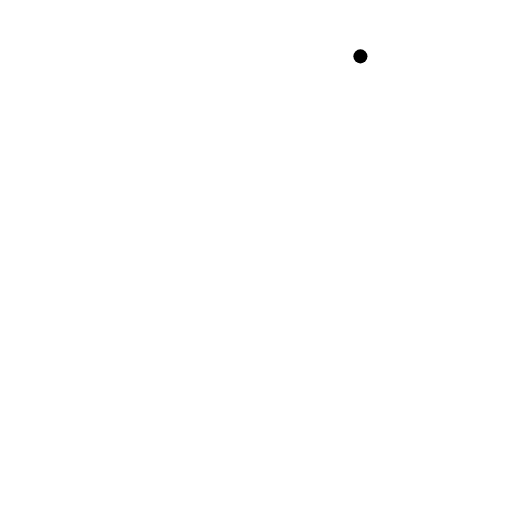
t = 0.00 s
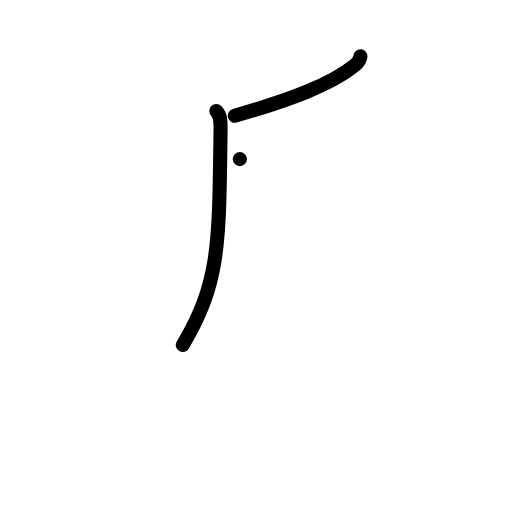
t = 2.00 s
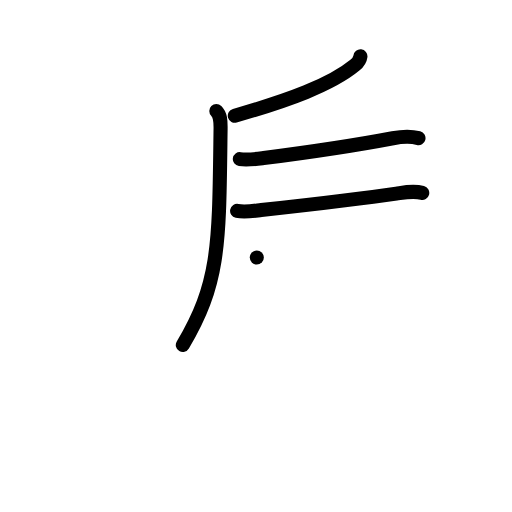
t = 4.00 s
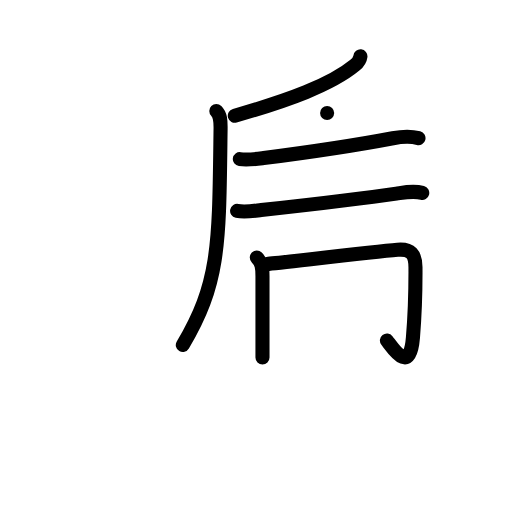
t = 6.00 s
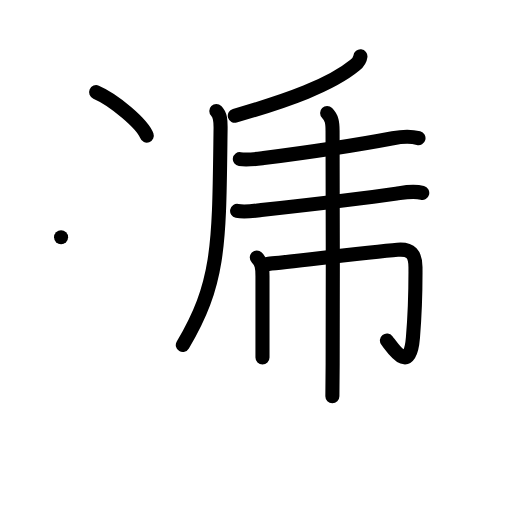
t = 8.00 s
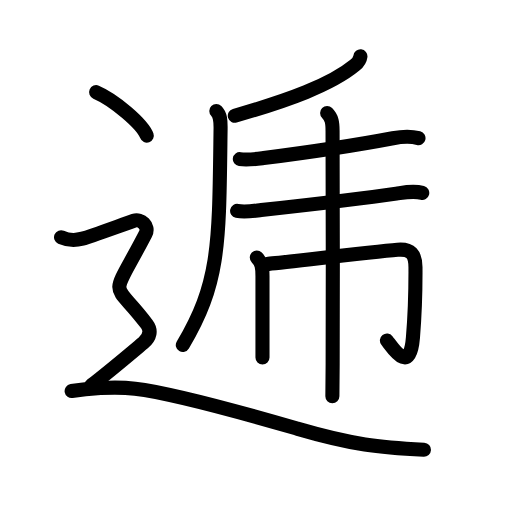
t = 10.00 s

The animated SVG that drew these frames (rendered in a browser with its animation timeline set to each time). Animation: 36 SMIL elements (animate=36); one cycle of 10.00 s.

<?xml version="1.0" encoding="UTF-8"?>
<!--
AniKanjiVG is licensed by CC-BY-SA Paul C. Sommerhoff (https://bitbucket.org/sommerhoff/anikanjivg).
AniKanjiVG uses KanjiVG which is licensed by CC-BY-SA Ulrich Apel (http://kanjivg.tagaini.net).
See also http://creativecommons.org/licenses/by-sa/3.0/
-->
<svg xmlns:kvg='http://kanjivg.tagaini.net' xmlns='http://www.w3.org/2000/svg' width='109' height='109' viewBox='0 0 109 109' style='fill:none;stroke:#000000;stroke-width:3;stroke-linecap:round;stroke-linejoin:round;' id="kvg:kanji_09013"><g id="kvg:09013" kvg:element="逓"><g id="kvg:09013-g1" kvg:element="乕" kvg:phon="乕"><g id="kvg:09013-g2" kvg:element="厂" kvg:variant="true"><path id="kvg:09013-s1" kvg:type="㇒" d="M76.73,12c-0.11,0.93-0.77,1.54-1.18,1.88c-5.08,4.2-14.18,7.5-25.56,10.76"><animate attributeName="d" begin="0.0s" dur="0.5s" from="M76.73,12C76.73,12,76.73,12,76.73,12" to="M76.73,12c-0.11,0.93-0.77,1.54-1.18,1.88" />
<animate attributeName="d" begin="0.5s" dur="0.5s" from="M76.73,12c-0.11,0.93-0.77,1.54-1.18,1.88c0,0,0,0,0,0,0" to="M76.73,12c-0.11,0.93-0.77,1.54-1.18,1.88c-5.08,4.2-14.18,7.5-25.56,10.76" />
</path>
<g id="kvg:09013-g3" kvg:element="丿"><path id="kvg:09013-s2" kvg:type="㇒" d="M46.05,23.62c0.85,0.85,0.93,2,0.91,3.7c-0.33,24.55-0.04,32.6-8.04,46.13"><animate attributeName="d" begin="1.0s" dur="0.5s" from="M46.05,23.62C46.05,23.62,46.05,23.62,46.05,23.62" to="M46.05,23.62c0.85,0.85,0.93,2,0.91,3.7" />
<animate attributeName="d" begin="1.5s" dur="0.5s" from="M46.05,23.62c0.85,0.85,0.93,2,0.91,3.7c0,0,0,0,0,0,0" to="M46.05,23.62c0.85,0.85,0.93,2,0.91,3.7c-0.33,24.55-0.04,32.6-8.04,46.13" />
<animate attributeName="d" begin="0s" dur="1.0s" from="M-100,-100" to="M-100,-100" />
</path>
</g>
</g>
<g id="kvg:09013-g4" kvg:element="二"><g id="kvg:09013-g5" kvg:position="top"><path id="kvg:09013-s3" kvg:type="㇐" d="M51.06,33.88c1.69,0.24,3.49-0.02,5.08-0.22c7.98-1.03,17.98-2.41,27.49-4.22c1.85-0.35,3.61-0.51,5.46-0.03"><animate attributeName="d" begin="2.0s" dur="0.3333333333333333s" from="M51.06,33.88C51.06,33.88,51.06,33.88,51.06,33.88" to="M51.06,33.88c1.69,0.24,3.49-0.02,5.08-0.22" />
<animate attributeName="d" begin="2.3333333333333335s" dur="0.3333333333333333s" from="M51.06,33.88c1.69,0.24,3.49-0.02,5.08-0.22c0,0,0,0,0,0,0" to="M51.06,33.88c1.69,0.24,3.49-0.02,5.08-0.22c7.98-1.03,17.98-2.41,27.49-4.22" />
<animate attributeName="d" begin="2.6666666666666665s" dur="0.3333333333333333s" from="M51.06,33.88c1.69,0.24,3.49-0.02,5.08-0.22c7.98-1.03,17.98-2.41,27.49-4.22c0,0,0,0,0,0,0" to="M51.06,33.88c1.69,0.24,3.49-0.02,5.08-0.22c7.98-1.03,17.98-2.41,27.49-4.22c1.85-0.35,3.61-0.51,5.46-0.03" />
<animate attributeName="d" begin="0s" dur="2.0s" from="M-100,-100" to="M-100,-100" />
</path>
</g>
<g id="kvg:09013-g6" kvg:position="bottom"><path id="kvg:09013-s4" kvg:type="㇐" d="M50.48,44.9c1.65,0.35,3.69-0.02,5.14-0.18c6.53-0.72,20.78-2.31,28.75-3.5c1.94-0.29,3.59-0.66,5.52-0.16"><animate attributeName="d" begin="3.0s" dur="0.3333333333333333s" from="M50.48,44.9C50.48,44.9,50.48,44.9,50.48,44.9" to="M50.48,44.9c1.65,0.35,3.69-0.02,5.14-0.18" />
<animate attributeName="d" begin="3.3333333333333335s" dur="0.3333333333333333s" from="M50.48,44.9c1.65,0.35,3.69-0.02,5.14-0.18c0,0,0,0,0,0,0" to="M50.48,44.9c1.65,0.35,3.69-0.02,5.14-0.18c6.53-0.72,20.78-2.31,28.75-3.5" />
<animate attributeName="d" begin="3.6666666666666665s" dur="0.3333333333333333s" from="M50.48,44.9c1.65,0.35,3.69-0.02,5.14-0.18c6.53-0.72,20.78-2.31,28.75-3.5c0,0,0,0,0,0,0" to="M50.48,44.9c1.65,0.35,3.69-0.02,5.14-0.18c6.53-0.72,20.78-2.31,28.75-3.5c1.94-0.29,3.59-0.66,5.52-0.16" />
<animate attributeName="d" begin="0s" dur="3.0s" from="M-100,-100" to="M-100,-100" />
</path>
</g>
</g>
<g id="kvg:09013-g7" kvg:element="巾"><path id="kvg:09013-s5" kvg:type="㇑" d="M54.67,54.82c1.07,1.07,1.21,2.18,1.21,3.96c0,2.64,0,8.08,0,12.35c0,2.34,0,4.25,0,4.99"><animate attributeName="d" begin="4.0s" dur="0.3333333333333333s" from="M54.67,54.82C54.67,54.82,54.67,54.82,54.67,54.82" to="M54.67,54.82c1.07,1.07,1.21,2.18,1.21,3.96" />
<animate attributeName="d" begin="4.333333333333333s" dur="0.3333333333333333s" from="M54.67,54.82c1.07,1.07,1.21,2.18,1.21,3.96c0,0,0,0,0,0,0" to="M54.67,54.82c1.07,1.07,1.21,2.18,1.21,3.96c0,2.64,0,8.08,0,12.35" />
<animate attributeName="d" begin="4.666666666666667s" dur="0.3333333333333333s" from="M54.67,54.82c1.07,1.07,1.21,2.18,1.21,3.96c0,2.64,0,8.08,0,12.35c0,0,0,0,0,0,0" to="M54.67,54.82c1.07,1.07,1.21,2.18,1.21,3.96c0,2.64,0,8.08,0,12.35c0,2.34,0,4.25,0,4.99" />
<animate attributeName="d" begin="0s" dur="4.0s" from="M-100,-100" to="M-100,-100" />
</path>
<path id="kvg:09013-s6" kvg:type="㇆a" d="M56.86,56.19c2.47-0.21,22.17-2.54,27.77-3.02c2.85-0.24,3.8,0.95,3.82,3.7c0.04,6.53-0.04,8.99-0.54,15.01c-0.66,7.99-4.16,2.37-5.54,0.61"><animate attributeName="d" begin="5.0s" dur="0.25s" from="M56.86,56.19C56.86,56.19,56.86,56.19,56.86,56.19" to="M56.86,56.19c2.47-0.21,22.17-2.54,27.77-3.02" />
<animate attributeName="d" begin="5.25s" dur="0.25s" from="M56.86,56.19c2.47-0.21,22.17-2.54,27.77-3.02c0,0,0,0,0,0,0" to="M56.86,56.19c2.47-0.21,22.17-2.54,27.77-3.02c2.85-0.24,3.8,0.95,3.82,3.7" />
<animate attributeName="d" begin="5.5s" dur="0.25s" from="M56.86,56.19c2.47-0.21,22.17-2.54,27.77-3.02c2.85-0.24,3.8,0.95,3.82,3.7c0,0,0,0,0,0,0" to="M56.86,56.19c2.47-0.21,22.17-2.54,27.77-3.02c2.85-0.24,3.8,0.95,3.82,3.7c0.04,6.53-0.04,8.99-0.54,15.01" />
<animate attributeName="d" begin="5.75s" dur="0.25s" from="M56.86,56.19c2.47-0.21,22.17-2.54,27.77-3.02c2.85-0.24,3.8,0.95,3.82,3.7c0.04,6.53-0.04,8.99-0.54,15.01c0,0,0,0,0,0,0" to="M56.86,56.19c2.47-0.21,22.17-2.54,27.77-3.02c2.85-0.24,3.8,0.95,3.82,3.7c0.04,6.53-0.04,8.99-0.54,15.01c-0.66,7.99-4.16,2.37-5.54,0.61" />
<animate attributeName="d" begin="0s" dur="5.0s" from="M-100,-100" to="M-100,-100" />
</path>
<path id="kvg:09013-s7" kvg:type="㇑" d="M69.64,24.07c1.02,1.02,1.16,2.05,1.16,3.84c0,0.58,0.11,34.08,0.02,49.46c-0.02,3.6-0.04,6.17-0.06,7"><animate attributeName="d" begin="6.0s" dur="0.3333333333333333s" from="M69.64,24.07C69.64,24.07,69.64,24.07,69.64,24.07" to="M69.64,24.07c1.02,1.02,1.16,2.05,1.16,3.84" />
<animate attributeName="d" begin="6.333333333333333s" dur="0.3333333333333333s" from="M69.64,24.07c1.02,1.02,1.16,2.05,1.16,3.84c0,0,0,0,0,0,0" to="M69.64,24.07c1.02,1.02,1.16,2.05,1.16,3.84c0,0.58,0.11,34.08,0.02,49.46" />
<animate attributeName="d" begin="6.666666666666667s" dur="0.3333333333333333s" from="M69.64,24.07c1.02,1.02,1.16,2.05,1.16,3.84c0,0.58,0.11,34.08,0.02,49.46c0,0,0,0,0,0,0" to="M69.64,24.07c1.02,1.02,1.16,2.05,1.16,3.84c0,0.58,0.11,34.08,0.02,49.46c-0.02,3.6-0.04,6.17-0.06,7" />
<animate attributeName="d" begin="0s" dur="6.0s" from="M-100,-100" to="M-100,-100" />
</path>
</g>
</g>
<g id="kvg:09013-g8" kvg:element="⻌" kvg:original="辶" kvg:position="nyo" kvg:radical="tradit"><path id="kvg:09013-s8" kvg:type="㇔" d="M20.46,19.62c3.81,1.63,9.84,6.72,10.79,9.26"><animate attributeName="d" begin="7.0s" dur="1.0s" from="M20.46,19.62C20.46,19.62,20.46,19.62,20.46,19.62" to="M20.46,19.62c3.81,1.63,9.84,6.72,10.79,9.26" />
<animate attributeName="d" begin="0s" dur="7.0s" from="M-100,-100" to="M-100,-100" />
</path>
<path id="kvg:09013-s9" kvg:type="㇋" d="M13,50.5c2.25,1,3.75,0.5,4.75,0.25S27,47.5,28.5,47s3.33,1.15,2.5,2.75c-7.75,15-7.25,9.25,0.25,19.25c1.01,1.34,0.75,2.75-0.75,4s-7.25,6.12-11,9"><animate attributeName="d" begin="8.0s" dur="0.3333333333333333s" from="M13,50.5C13,50.5,13,50.5,13,50.5" to="M13,50.5c2.25,1,3.75,0.5,4.75,0.25S27,47.5,28.5,47s3.33,1.15,2.5,2.75" />
<animate attributeName="d" begin="8.333333333333334s" dur="0.3333333333333333s" from="M13,50.5c2.25,1,3.75,0.5,4.75,0.25S27,47.5,28.5,47s3.33,1.15,2.5,2.75c0,0,0,0,0,0,0" to="M13,50.5c2.25,1,3.75,0.5,4.75,0.25S27,47.5,28.5,47s3.33,1.15,2.5,2.75c-7.75,15-7.25,9.25,0.25,19.25" />
<animate attributeName="d" begin="8.666666666666666s" dur="0.3333333333333333s" from="M13,50.5c2.25,1,3.75,0.5,4.75,0.25S27,47.5,28.5,47s3.33,1.15,2.5,2.75c-7.75,15-7.25,9.25,0.25,19.25c0,0,0,0,0,0,0" to="M13,50.5c2.25,1,3.75,0.5,4.75,0.25S27,47.5,28.5,47s3.33,1.15,2.5,2.75c-7.75,15-7.25,9.25,0.25,19.25c1.01,1.34,0.75,2.75-0.75,4s-7.25,6.12-11,9" />
<animate attributeName="d" begin="0s" dur="8.0s" from="M-100,-100" to="M-100,-100" />
</path>
<path id="kvg:09013-s10" kvg:type="㇏a" d="M15.25,83.25c3-0.5,8.92-1.06,13.5-0.5c9.25,1.12,30.07,7.21,34.5,8.5c12,3.5,17.5,4,27,4.5"><animate attributeName="d" begin="9.0s" dur="0.3333333333333333s" from="M15.25,83.25C15.25,83.25,15.25,83.25,15.25,83.25" to="M15.25,83.25c3-0.5,8.92-1.06,13.5-0.5" />
<animate attributeName="d" begin="9.333333333333334s" dur="0.3333333333333333s" from="M15.25,83.25c3-0.5,8.92-1.06,13.5-0.5c0,0,0,0,0,0,0" to="M15.25,83.25c3-0.5,8.92-1.06,13.5-0.5c9.25,1.12,30.07,7.21,34.5,8.5" />
<animate attributeName="d" begin="9.666666666666666s" dur="0.3333333333333333s" from="M15.25,83.25c3-0.5,8.92-1.06,13.5-0.5c9.25,1.12,30.07,7.21,34.5,8.5c0,0,0,0,0,0,0" to="M15.25,83.25c3-0.5,8.92-1.06,13.5-0.5c9.25,1.12,30.07,7.21,34.5,8.5c12,3.5,17.5,4,27,4.5" />
<animate attributeName="d" begin="0s" dur="9.0s" from="M-100,-100" to="M-100,-100" />
</path>
</g>
</g>
</svg>
